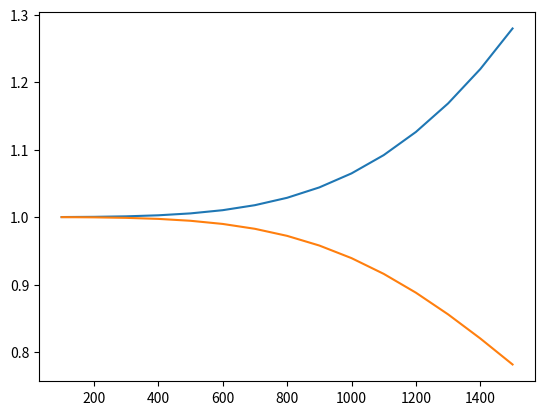

Python code for this plot:
import numpy as np
import matplotlib.pyplot as plt

# Q = 0.7
# f0 = 1700

def func(w, q, f0):
    num = (f0 ** 4 - f0 ** 2 * w ** 2) ** 2 + (f0 ** 3 * w / q) ** 2
    den = ((f0 ** 2 - w ** 2) ** 2 + (f0 * w / q) ** 2) ** 2

    return np.sqrt(num / den)

Q = 0.7
f0 = 1700

freqarr = [100.0*(i+1) for i in range(15)]
curve = [0.0 for i in range(15)]
curve2 = [0.0 for i in range(15)]

idx = 0
for f in freqarr:
    curve[idx] = np.sqrt(  pow( pow( pow(f0, 2)-pow(f, 2), 2)+pow((f0*f/Q), 2) , 2)  /
                          ( pow(pow(f0, 4)-pow(f0, 2)*pow(f, 2), 2) + pow(pow(f0, 3)*f/Q, 2) )   )

    curve2[idx] = func(f, Q, f0)
    idx += 1

plt.plot(freqarr, curve)
plt.show()

plt.plot(freqarr, curve2)
plt.show()